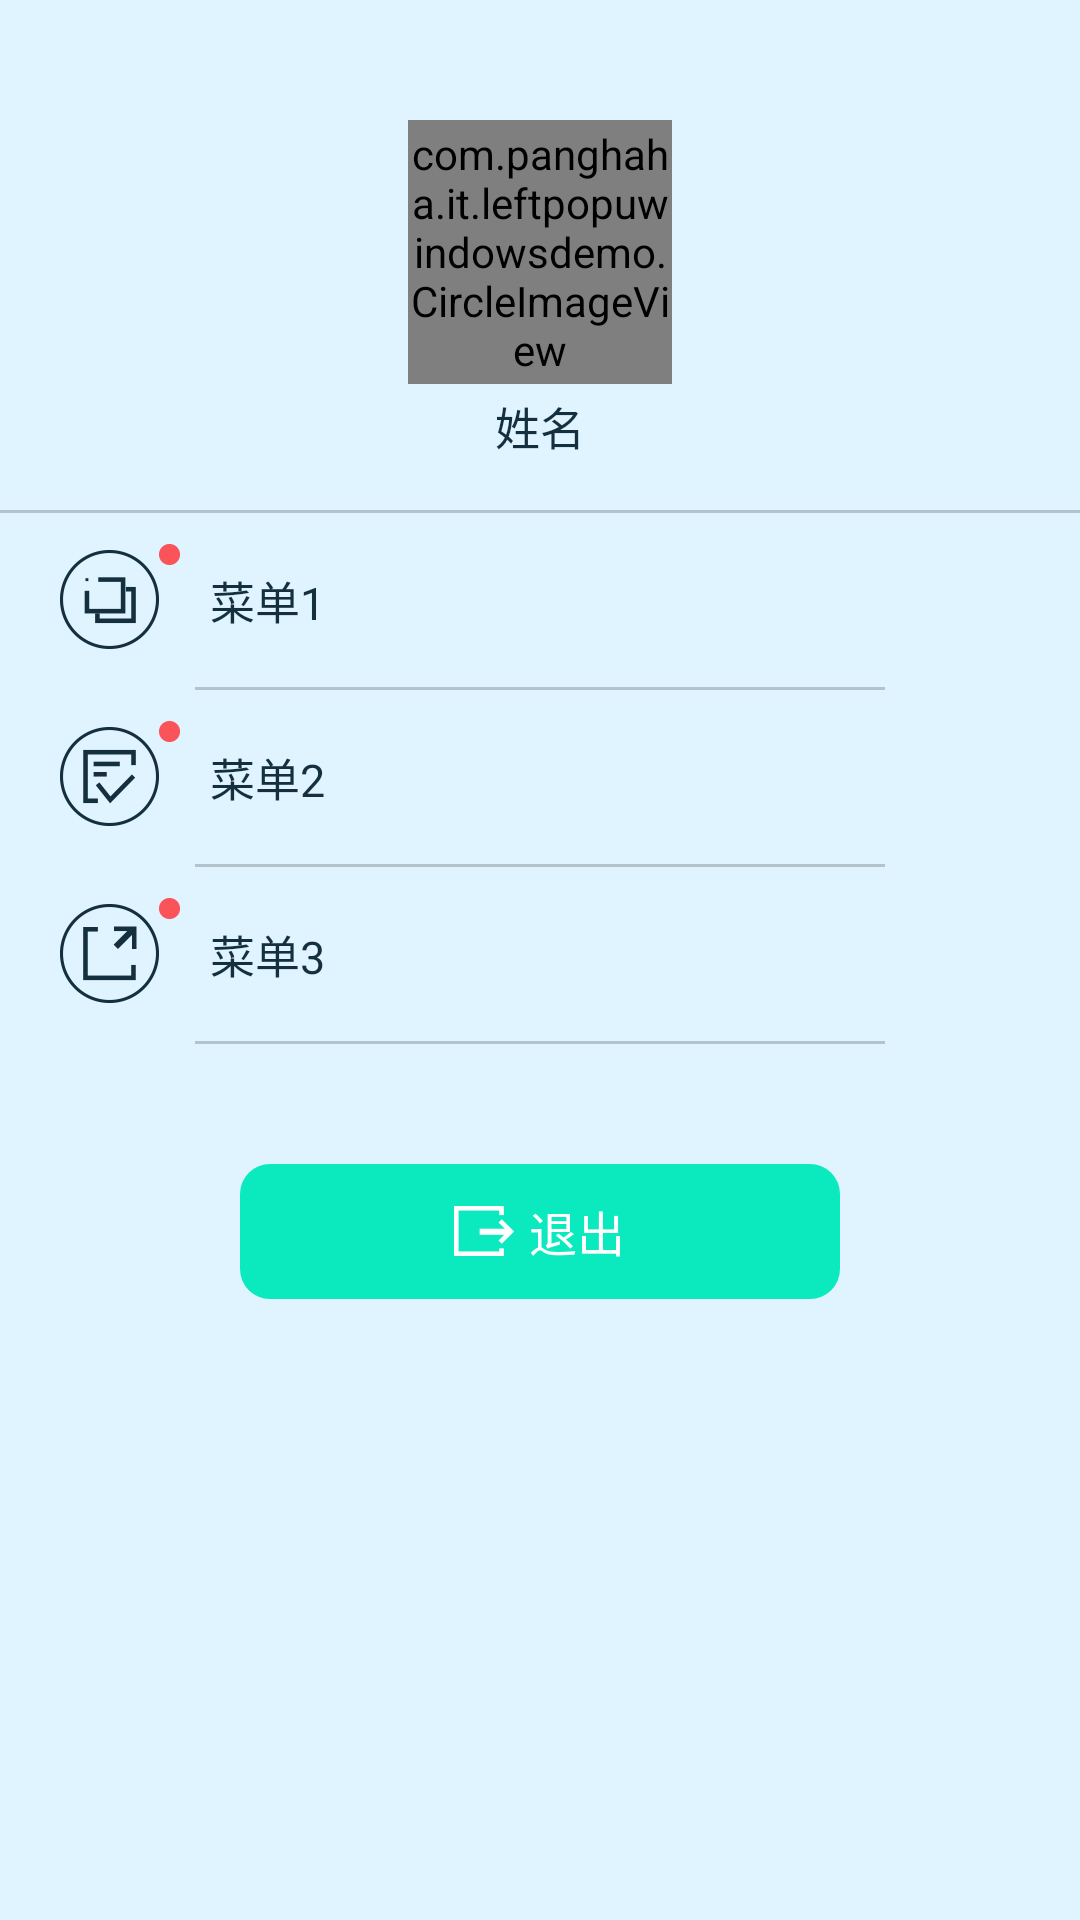

The Android layout XML behind this screen, and the referenced resources:
<!-- AndroidManifest.xml: application theme AppTheme -->
<!-- res/layout/leftpopuwindows.xml -->
<?xml version="1.0" encoding="utf-8"?>
<LinearLayout xmlns:android="http://schemas.android.com/apk/res/android"
    android:orientation="vertical"
    android:id="@+id/pop_layout"
    android:layout_width="240dp"
    android:background="#e0f4ff"
    android:layout_height="match_parent">


    <LinearLayout
        android:clickable="true"
        android:background="?android:attr/selectableItemBackground"
        android:id="@+id/person_seting"
        android:orientation="vertical"
        android:gravity="center_horizontal"
        android:layout_width="match_parent"
        android:layout_height="170dp">
        <com.panghaha.it.leftpopuwindowsdemo.CircleImageView
            android:clickable="true"
            android:layout_marginTop="40dp"
            android:id="@+id/leftphoto"
            android:layout_width="88dp"
            android:layout_height="88dp"
            android:src="@drawable/fsgdgfdf"/>
        <TextView
            android:id="@+id/leftname"
            android:textSize="15sp"
            android:textColor="@color/left_menu_font"
            android:text="姓名"
            android:layout_width="wrap_content"
            android:layout_height="wrap_content"
            android:layout_marginTop="3dp"/>

    </LinearLayout>


    <View
        android:layout_width="match_parent"
        android:layout_height="1dp"
        android:background="#33000000"/>
    

    <LinearLayout
        android:background="?android:attr/selectableItemBackground"
        android:clickable="true"
        android:orientation="horizontal"
        android:id="@+id/shenqing"
        android:layout_width="match_parent"
        android:layout_height="58dp"
        android:gravity="center_vertical">
        <ImageView
            android:layout_marginLeft="20dp"
            android:layout_width="wrap_content"
            android:layout_height="wrap_content"
            android:src="@drawable/icon_left_bar_daibanrenwu3x"/>
        <ImageView
            android:id="@+id/shenqing_red"
            android:visibility="visible"
            android:src="@drawable/icon_left_bar_tixing3"
            android:layout_width="wrap_content"
            android:layout_marginBottom="15dp"
            android:layout_height="wrap_content" />
        <TextView
            android:textSize="15sp"
            android:textColor="@color/left_menu_font"
            android:layout_marginLeft="10dp"
            android:layout_width="wrap_content"
            android:layout_height="wrap_content"
            android:text="菜单1"/>

    </LinearLayout>

    <View
        android:layout_width="230dp"
        android:layout_gravity="center_horizontal"
        android:layout_height="1dp"
        android:background="#33000000"/>

    <LinearLayout
        android:background="?android:attr/selectableItemBackground"
        android:clickable="true"
        android:orientation="horizontal"
        android:id="@+id/shenpi"
        android:layout_width="match_parent"
        android:layout_height="58dp"
        android:gravity="center_vertical">
        <ImageView
            android:layout_marginLeft="20dp"
            android:layout_width="wrap_content"
            android:layout_height="wrap_content"
            android:src="@drawable/icon_left_bar_yibanrenwu3x"/>
        <ImageView
            android:id="@+id/shenpi_red"
            android:visibility="visible"
            android:src="@drawable/icon_left_bar_tixing3"
            android:layout_marginBottom="15dp"
            android:layout_width="wrap_content"
            android:layout_height="wrap_content" />
        <TextView
            android:textSize="15sp"
            android:textColor="@color/left_menu_font"
            android:layout_marginLeft="10dp"
            android:layout_width="wrap_content"
            android:layout_height="wrap_content"
            android:text="菜单2"/>

    </LinearLayout>

    <View
        android:layout_width="230dp"
        android:layout_gravity="center_horizontal"
        android:layout_height="1dp"
        android:background="#33000000"/>

    <LinearLayout
        android:background="?android:attr/selectableItemBackground"
        android:clickable="true"
        android:orientation="horizontal"
        android:id="@+id/gongxiangwj"
        android:layout_width="match_parent"
        android:layout_height="58dp"
        android:gravity="center_vertical">
        <ImageView

            android:layout_marginLeft="20dp"
            android:layout_width="wrap_content"
            android:layout_height="wrap_content"
            android:src="@drawable/icon_left_bar_xiafarenwu3x"/>
        <ImageView
            android:id="@+id/gongxiangwj_red"
            android:visibility="visible"
            android:src="@drawable/icon_left_bar_tixing3"
            android:layout_width="wrap_content"
            android:layout_height="wrap_content"
            android:layout_marginBottom="15dp"/>
        <TextView
            android:textSize="15sp"
            android:textColor="@color/left_menu_font"
            android:layout_marginLeft="10dp"
            android:layout_width="wrap_content"
            android:layout_height="wrap_content"
            android:text="菜单3"/>

    </LinearLayout>

    <View
        android:layout_width="230dp"
        android:layout_gravity="center_horizontal"
        android:layout_height="1dp"
        android:background="#33000000"/>



    <LinearLayout
        android:id="@+id/exit"
        android:layout_width="200dp"
        android:layout_height="45dp"
        android:background="@drawable/exit_button"
        android:gravity="center"
        android:layout_gravity="center"
        android:clickable="true"
        android:orientation="horizontal"
        android:layout_marginTop="40dp">

        <ImageView
            android:layout_width="wrap_content"
            android:layout_height="wrap_content"
            android:background="@android:color/transparent"
            android:src="@drawable/icon_left_bar_tuichu3"/>

        <TextView
            android:layout_marginLeft="5dp"
            android:textColor="@color/white"
            android:layout_width="wrap_content"
            android:layout_height="wrap_content"
            android:text="退出"
            android:textSize="16sp"
            />


    </LinearLayout>




</LinearLayout>
<!-- resources referenced by this layout -->
<resources>
  <color name="left_menu_font">#142f3d</color>
  <color name="white">#ffffff</color>
  <!-- drawable exit_button (drawable) -->
  <?xml version="1.0" encoding="utf-8"?>
  <selector xmlns:android="http://schemas.android.com/apk/res/android">
      <item
          android:state_window_focused="false"
          >
          <shape>
              <corners android:radius="10dp"/>
              <solid android:color="#0beabe"/>
              <padding
                  android:top="10dp"
                  android:bottom="10dp"
                  android:left="20dp"
                  android:right="20dp"/>
          </shape>
      </item>
      <item android:state_pressed="true" >
          <shape>
              <corners android:radius="10dp"/>
              <solid android:color="#e0f4ff"/>
              <padding
                  android:top="10dp"
                  android:bottom="10dp"
                  android:left="20dp"
                  android:right="20dp"/>
          </shape>
      </item>
  
  </selector>
  <!-- drawable fsgdgfdf: png bitmap (drawable, 48167 bytes) -->
  <!-- drawable icon_left_bar_daibanrenwu3x: png bitmap (drawable-xxhdpi, 3801 bytes) -->
  <!-- drawable icon_left_bar_tixing3: png bitmap (drawable-xxhdpi, 1156 bytes) -->
  <!-- drawable icon_left_bar_tuichu3: png bitmap (drawable-xxhdpi, 1292 bytes) -->
  <!-- drawable icon_left_bar_xiafarenwu3x: png bitmap (drawable-xxhdpi, 3738 bytes) -->
  <!-- drawable icon_left_bar_yibanrenwu3x: png bitmap (drawable-xxhdpi, 4170 bytes) -->
  <style name="AppTheme" parent="Theme.AppCompat.Light.NoActionBar">
          
          <item name="colorPrimary">@color/colorPrimary</item>
          <item name="colorPrimaryDark">@color/titbar_color</item>
          <item name="colorAccent">@color/colorAccent</item>
      </style>
  <color name="colorPrimary">#3F51B5</color>
  <color name="titbar_color">#0589ba</color>
  <color name="colorAccent">#FF4081</color>
</resources>
